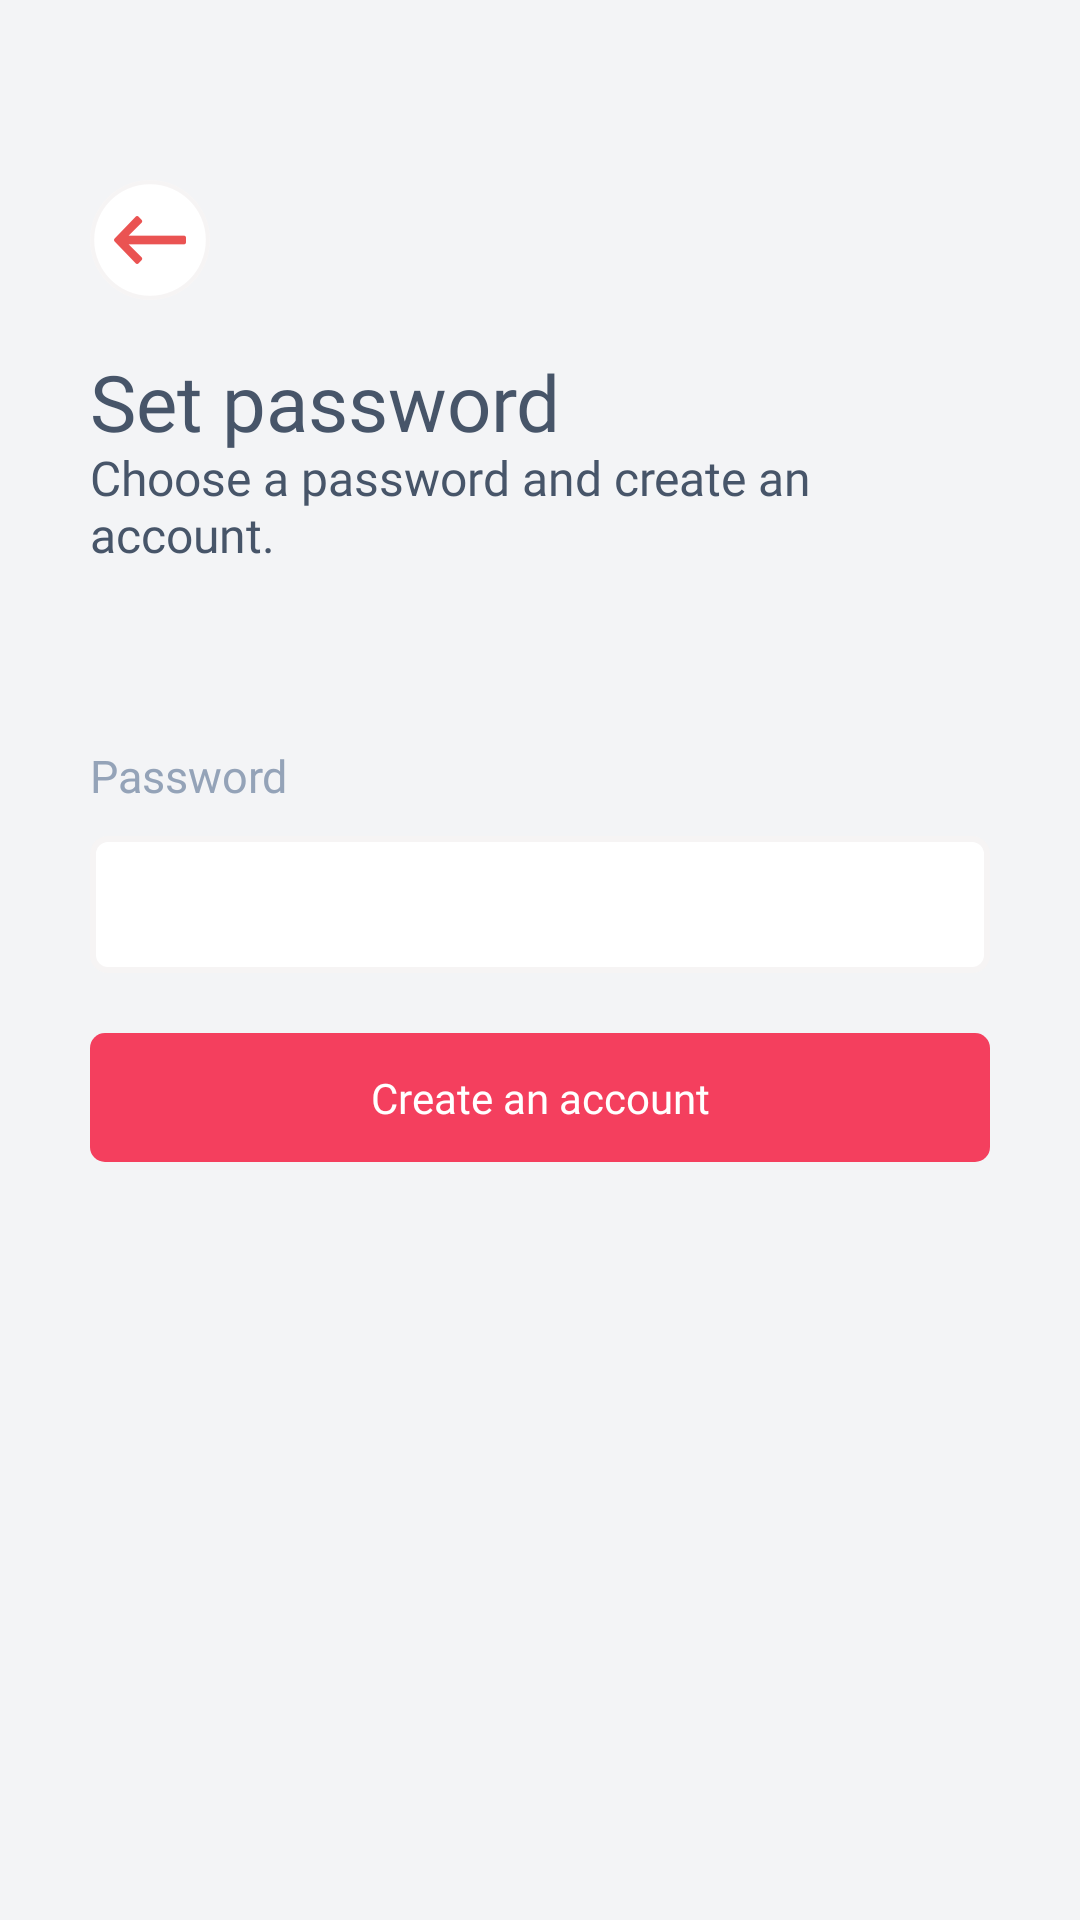

Produce the Android XML layout that renders to this screen, including the resource entries it uses.
<!-- AndroidManifest.xml: activity theme Theme.LocalFoxPartner.NoActionBar -->
<!-- res/layout/activity_password_entry.xml -->
<?xml version="1.0" encoding="utf-8"?>
<androidx.constraintlayout.widget.ConstraintLayout xmlns:android="http://schemas.android.com/apk/res/android"
    xmlns:app="http://schemas.android.com/apk/res-auto"
    xmlns:tools="http://schemas.android.com/tools"
    android:layout_width="match_parent"
    android:layout_height="match_parent"
    android:background="@color/app_bg"
    android:fitsSystemWindows="true"
    android:padding="30dp"
    android:theme="@android:style/Theme.NoTitleBar.Fullscreen"
    tools:context=".ui.PasswordEntryActivity">

    <LinearLayout
        android:id="@+id/back_button_ll"
        android:layout_width="wrap_content"
        android:layout_height="wrap_content"
        android:gravity="center"
        android:layout_marginTop="30dp"
        android:orientation="vertical"
        app:layout_constraintLeft_toLeftOf="parent"
        app:layout_constraintTop_toTopOf="parent">

        <ImageView
            android:layout_width="wrap_content"
            android:layout_height="wrap_content"
            android:src="@drawable/ic_back_button"></ImageView>
    </LinearLayout>


    <TextView
        android:id="@+id/verification_textview"
        android:layout_width="wrap_content"
        android:layout_height="wrap_content"
        android:layout_marginTop="20dp"
        android:fontFamily="@font/inter_bold"
        android:includeFontPadding="false"
        android:text="Set password"
        android:textColor="#475569"
        android:textSize="26sp"
        app:layout_constraintLeft_toLeftOf="parent"
        app:layout_constraintTop_toBottomOf="@+id/back_button_ll"></TextView>

    <TextView
        android:id="@+id/disc_textview"
        android:layout_width="wrap_content"
        android:layout_height="wrap_content"
        android:fontFamily="@font/inter_regular"
        android:includeFontPadding="false"
        android:text="Choose a password and create an account."
        android:textColor="#475569"
        android:textSize="16sp"
        app:layout_constraintLeft_toLeftOf="parent"
        app:layout_constraintTop_toBottomOf="@+id/verification_textview"></TextView>

    <TextView
        android:id="@+id/verification_tv"
        android:layout_width="match_parent"
        android:layout_height="wrap_content"
        android:layout_marginTop="60dp"
        android:fontFamily="@font/inter_regular"
        android:text="Password"
        android:textColor="#94A3B8"
        android:textSize="15sp"
        app:layout_constraintLeft_toLeftOf="parent"
        app:layout_constraintRight_toRightOf="parent"
        app:layout_constraintTop_toBottomOf="@+id/disc_textview"></TextView>

    <LinearLayout
        android:id="@+id/password_ll"
        android:layout_width="match_parent"
        android:layout_height="wrap_content"
        android:layout_marginTop="10dp"
        android:background="@drawable/edittext_round_corner_bg"
        android:gravity="center_vertical"
        android:orientation="horizontal"
        app:layout_constraintLeft_toLeftOf="parent"
        app:layout_constraintRight_toRightOf="parent"
        app:layout_constraintTop_toBottomOf="@+id/verification_tv">


        <EditText
            android:id="@+id/password_et"
            android:layout_width="match_parent"
            android:layout_height="wrap_content"
            android:layout_gravity="center_vertical"
            android:layout_weight="1"
            android:lines="1"
            android:background="@null"
            android:fontFamily="@font/inter_medium"
            android:gravity="center_vertical"
            android:inputType="textPassword"
            android:padding="12dp"
            android:textSize="16dp"
            android:textColor="#475569"
           ></EditText>
    </LinearLayout>


    <androidx.appcompat.widget.AppCompatButton
        android:id="@+id/create_account_button"
        android:layout_width="match_parent"
        android:layout_height="wrap_content"
        android:layout_marginTop="20dp"
        android:background="@drawable/login_round_corner_bg"
        android:fontFamily="@font/inter_semibold"
        android:padding="12dp"
        android:text="Create an account"
        android:textAllCaps="false"
        android:textColor="@color/white"
        app:layout_constraintLeft_toLeftOf="parent"
        app:layout_constraintRight_toRightOf="parent"
        app:layout_constraintTop_toBottomOf="@+id/password_ll"></androidx.appcompat.widget.AppCompatButton>


    <ProgressBar
        android:id="@+id/progress_circular"
        android:layout_width="wrap_content"
        android:layout_height="wrap_content"
        android:visibility="gone"
        app:layout_constraintBottom_toBottomOf="parent"
        app:layout_constraintEnd_toEndOf="parent"
        app:layout_constraintStart_toStartOf="parent"
        app:layout_constraintTop_toTopOf="parent"></ProgressBar>


</androidx.constraintlayout.widget.ConstraintLayout>
<!-- resources referenced by this layout -->
<resources>
  <color name="app_bg">#F3F4F6</color>
  <color name="white">#FFFFFFFF</color>
  <!-- drawable edittext_round_corner_bg (drawable-v24) -->
  <?xml version="1.0" encoding="utf-8"?>
  <shape xmlns:android="http://schemas.android.com/apk/res/android"
      android:padding="10dp"
      android:shape="rectangle">
      <solid android:color="#FFFFFF" />
      <corners
          android:bottomLeftRadius="5dp"
          android:bottomRightRadius="5dp"
          android:topLeftRadius="5dp"
          android:topRightRadius="5dp" />
      <stroke
          android:width="2dp"
          android:color="#f6f4f4" />
  </shape>
  <!-- drawable ic_back_button: png bitmap (drawable-hdpi, 2163 bytes) -->
  <!-- drawable login_round_corner_bg (drawable-v24) -->
  <?xml version="1.0" encoding="utf-8"?>
  <shape xmlns:android="http://schemas.android.com/apk/res/android"
      android:shape="rectangle" android:padding="10dp">
      <solid android:color="#F43F5E"/>
      <corners
          android:bottomRightRadius="5dp"
          android:bottomLeftRadius="5dp"
          android:topLeftRadius="5dp"
          android:topRightRadius="5dp"/>
  </shape>
  <style name="Theme.LocalFoxPartner.NoActionBar">
          <item name="windowActionBar">false</item>
          <item name="windowNoTitle">true</item>
      </style>
</resources>
